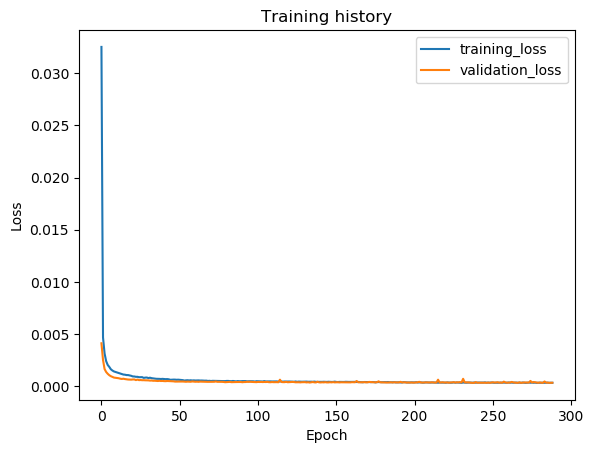

Source data for this figure (header and first rows):
epoch, train_loss, val_loss, val_f1
1, 0.0325, 0.004133, 0.9977
2, 0.004692, 0.002541, 0.9984
3, 0.003159, 0.001669, 0.9989
4, 0.002425, 0.001386, 0.9991
5, 0.00206, 0.001213, 0.9993
6, 0.001872, 0.001077, 0.9994
7, 0.001645, 0.0009814, 0.9994
8, 0.001525, 0.000916, 0.9995
9, 0.001435, 0.0008495, 0.9995
10, 0.001384, 0.0008258, 0.9995
11, 0.001334, 0.0008115, 0.9995
12, 0.001273, 0.0007871, 0.9996
13, 0.001231, 0.0007437, 0.9996
14, 0.001186, 0.0007189, 0.9996
15, 0.00114, 0.000741, 0.9996
16, 0.001126, 0.0007072, 0.9996
17, 0.001089, 0.0006871, 0.9996
18, 0.00109, 0.0006643, 0.9997
19, 0.001057, 0.0006581, 0.9997
20, 0.00102, 0.0006504, 0.9997
21, 0.0009594, 0.000667, 0.9997
22, 0.0009549, 0.0006726, 0.9996
23, 0.000923, 0.0006068, 0.9997
24, 0.0009229, 0.0006571, 0.9997
25, 0.0008852, 0.000605, 0.9997
26, 0.0008844, 0.0006155, 0.9997
27, 0.0008902, 0.0005984, 0.9997
28, 0.0008207, 0.0006006, 0.9997
29, 0.0008471, 0.0005892, 0.9997
30, 0.0008539, 0.0005907, 0.9997
31, 0.0008014, 0.0005819, 0.9997
32, 0.0008386, 0.0005589, 0.9997
33, 0.0007939, 0.0005686, 0.9996
34, 0.0007745, 0.0005427, 0.9997
35, 0.0007498, 0.0005475, 0.9997
36, 0.0007332, 0.0005359, 0.9997
37, 0.0007322, 0.000522, 0.9997
38, 0.0007253, 0.0005401, 0.9997
39, 0.0007136, 0.0005219, 0.9997
40, 0.0007271, 0.0005282, 0.9997
41, 0.0007081, 0.0005112, 0.9997
42, 0.0006974, 0.0005056, 0.9997
43, 0.000706, 0.0005217, 0.9997
44, 0.0006861, 0.0005128, 0.9997
45, 0.0006374, 0.0005087, 0.9997
46, 0.0006474, 0.0005015, 0.9997
47, 0.0006562, 0.0004916, 0.9997
48, 0.0006545, 0.0004658, 0.9997
49, 0.0006392, 0.000467, 0.9997
50, 0.0006487, 0.0004712, 0.9997
51, 0.0006346, 0.0004614, 0.9997
52, 0.0006189, 0.0004696, 0.9997
53, 0.0006052, 0.0004729, 0.9997
54, 0.0005633, 0.0004617, 0.9997
55, 0.0005863, 0.0004489, 0.9997
56, 0.0005967, 0.0004644, 0.9997
57, 0.0005771, 0.0004538, 0.9997
58, 0.0005918, 0.0004504, 0.9997
59, 0.0005723, 0.0004794, 0.9997
60, 0.0005843, 0.0004592, 0.9997
... 229 more rows
